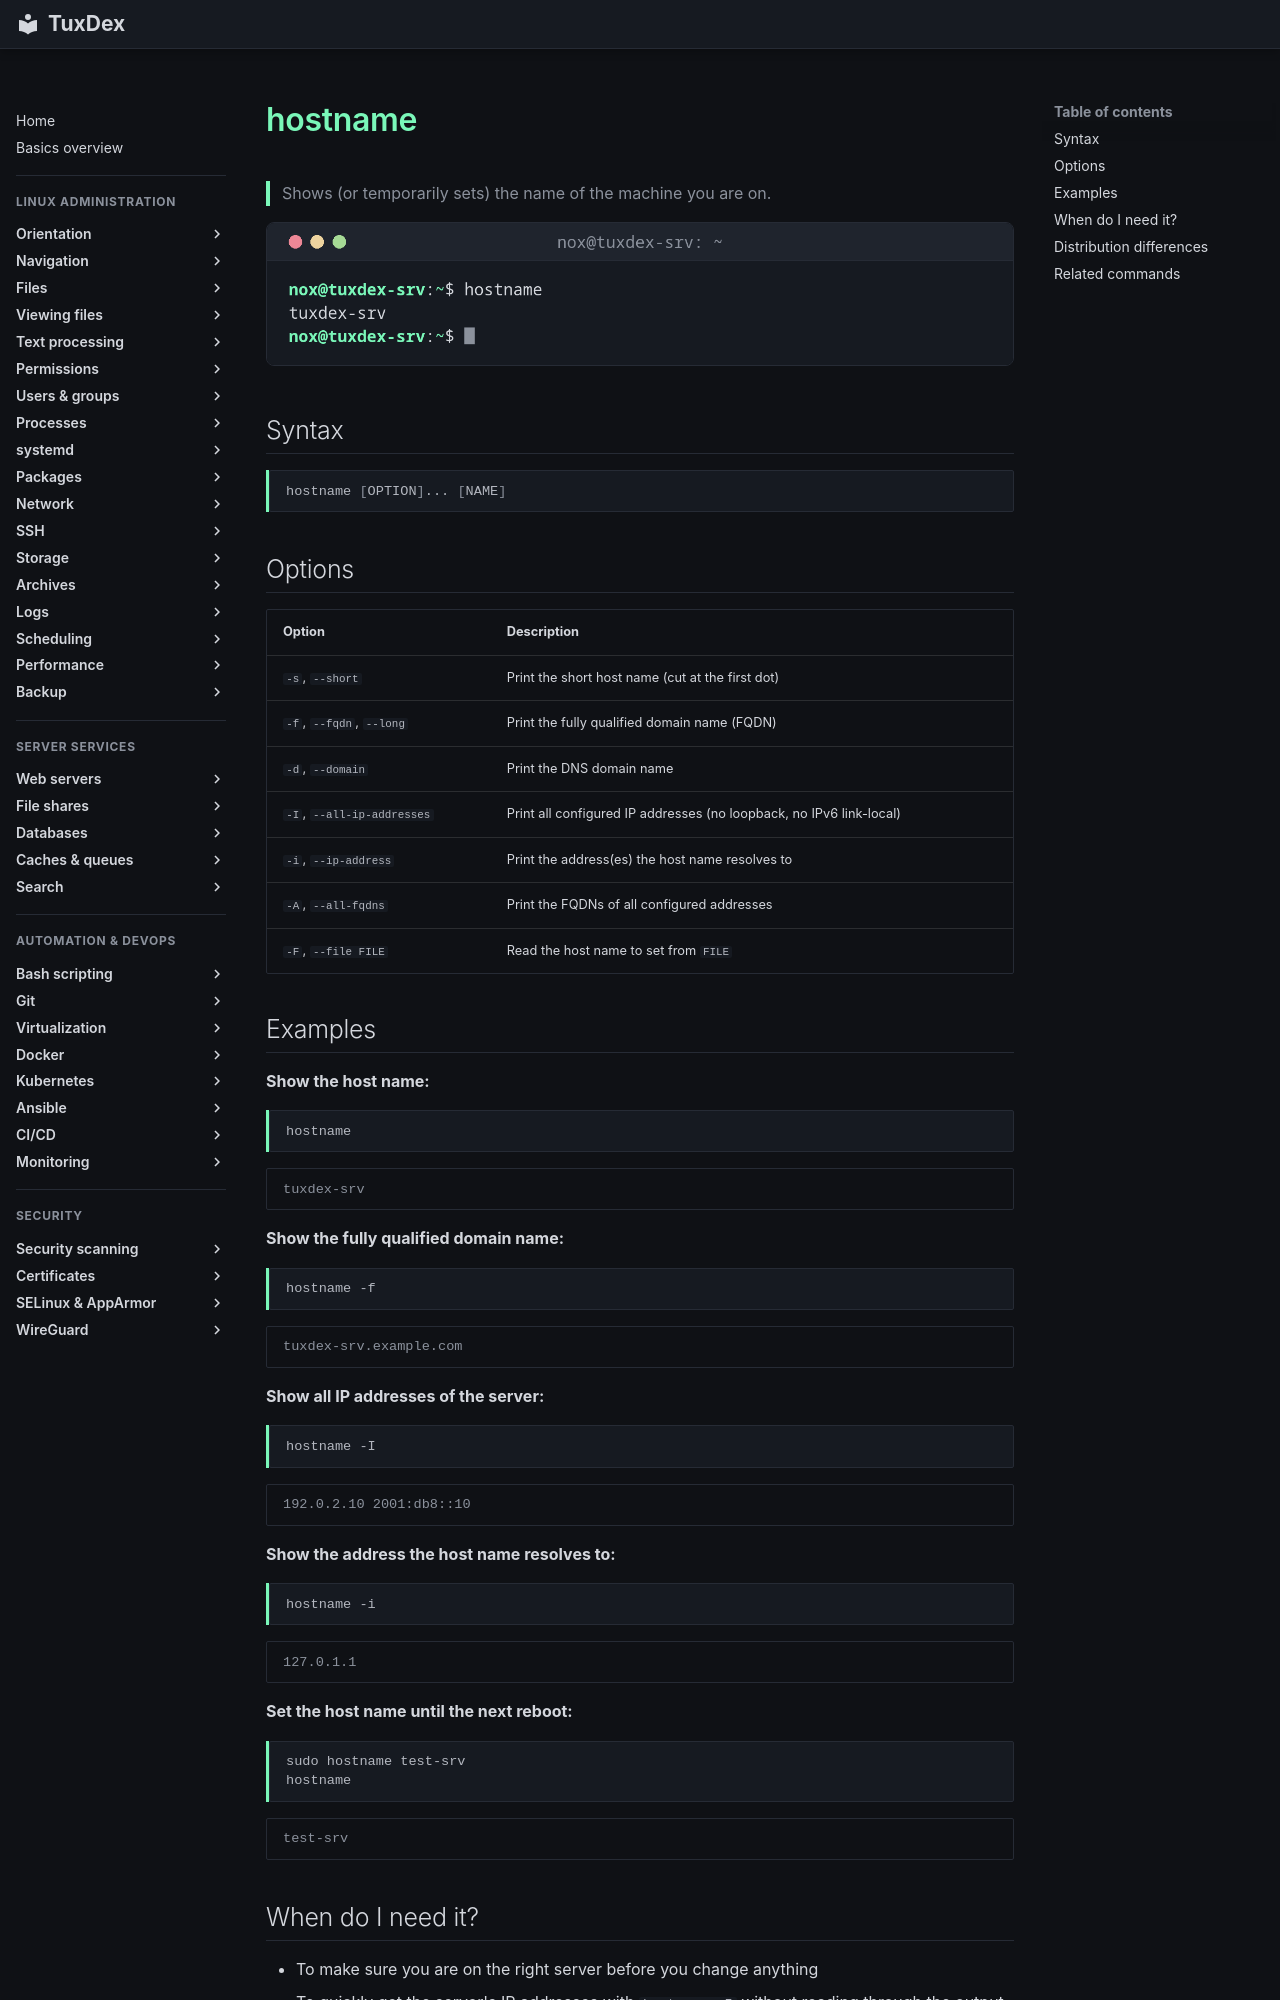

repository: Noxisan/tuxcodex · page: 01-orientation/hostname.en/index.html · generator: mkdocs

# hostname

> Shows (or temporarily sets) the name of the machine you are on.

![hostname output](../assets/screenshots/01-orientation/hostname.png)

## Syntax

```bash
hostname [OPTION]... [NAME]
```

## Options

| Option | Description |
|--------|-------------|
| `-s`, `--short` | Print the short host name (cut at the first dot) |
| `-f`, `--fqdn`, `--long` | Print the fully qualified domain name (FQDN) |
| `-d`, `--domain` | Print the DNS domain name |
| `-I`, `--all-ip-addresses` | Print all configured IP addresses (no loopback, no IPv6 link-local) |
| `-i`, `--ip-address` | Print the address(es) the host name resolves to |
| `-A`, `--all-fqdns` | Print the FQDNs of all configured addresses |
| `-F`, `--file FILE` | Read the host name to set from `FILE` |

## Examples

**Show the host name:**

```bash
hostname
```

```text
tuxdex-srv
```

**Show the fully qualified domain name:**

```bash
hostname -f
```

```text
tuxdex-srv.example.com
```

**Show all IP addresses of the server:**

```bash
hostname -I
```

```text
192.0.2.10 2001:db8::10
```

**Show the address the host name resolves to:**

```bash
hostname -i
```

```text
127.0.1.1
```

**Set the host name until the next reboot:**

```bash
sudo hostname test-srv
hostname
```

```text
test-srv
```
